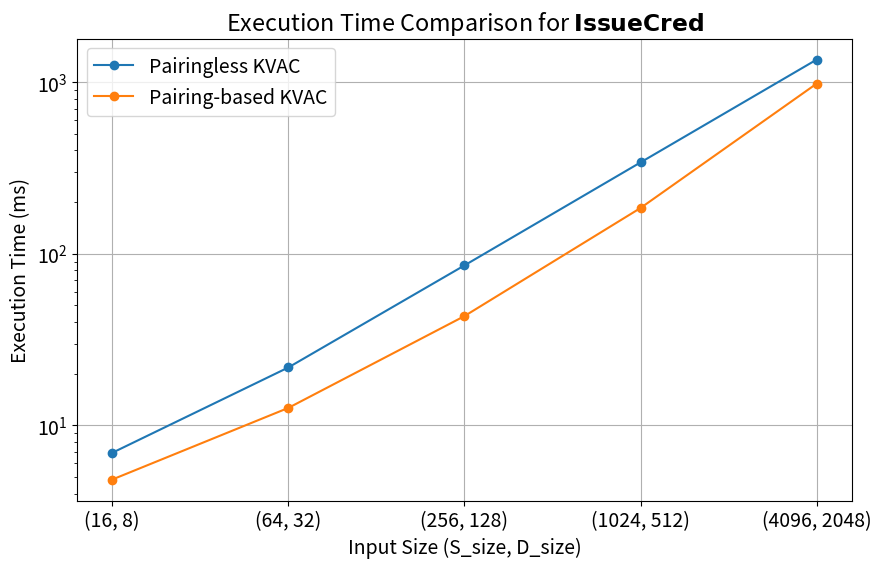
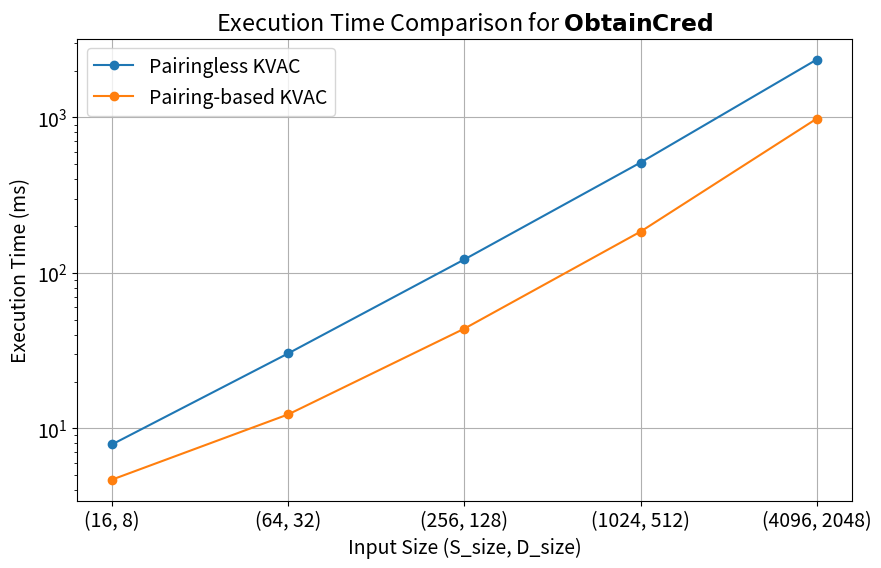
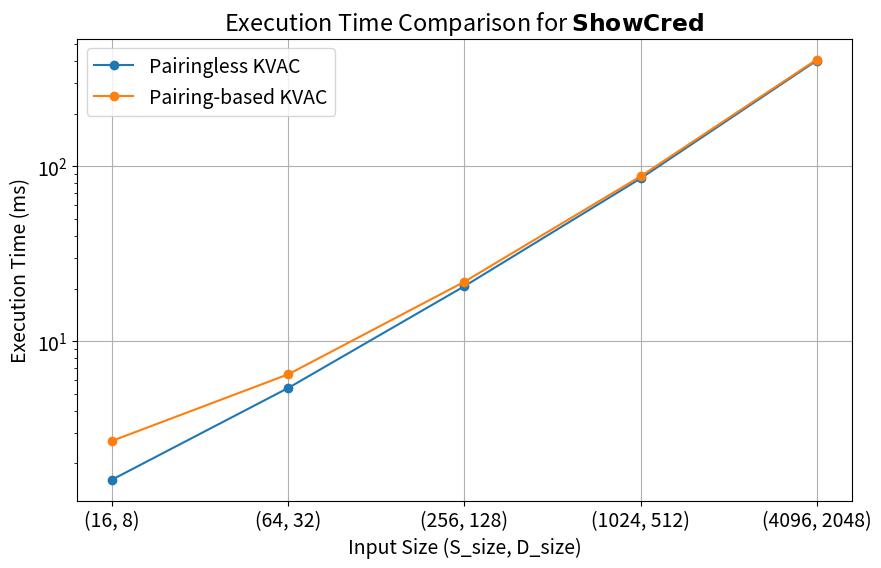
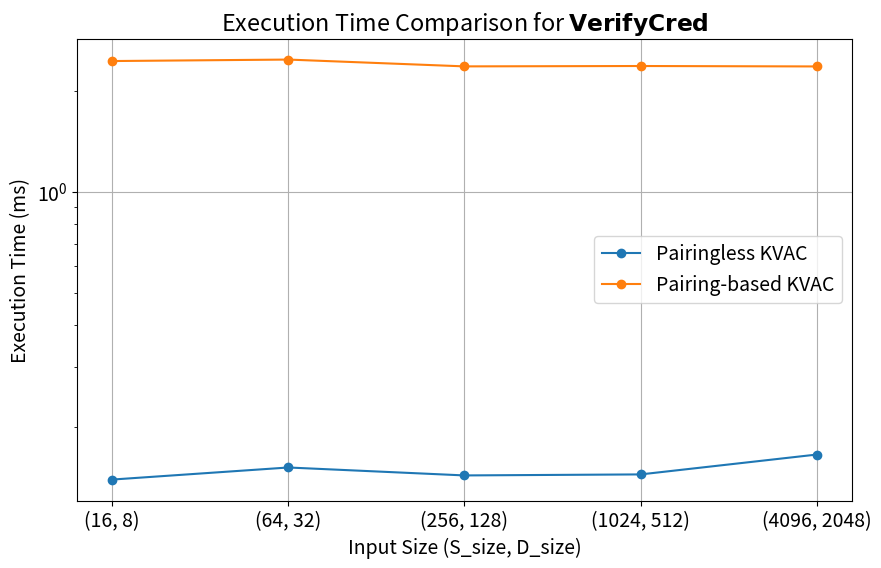
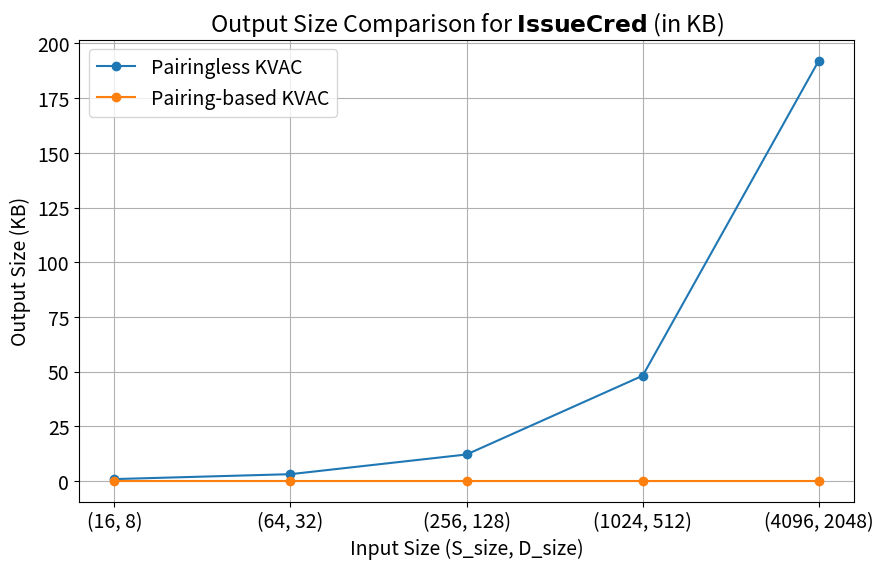
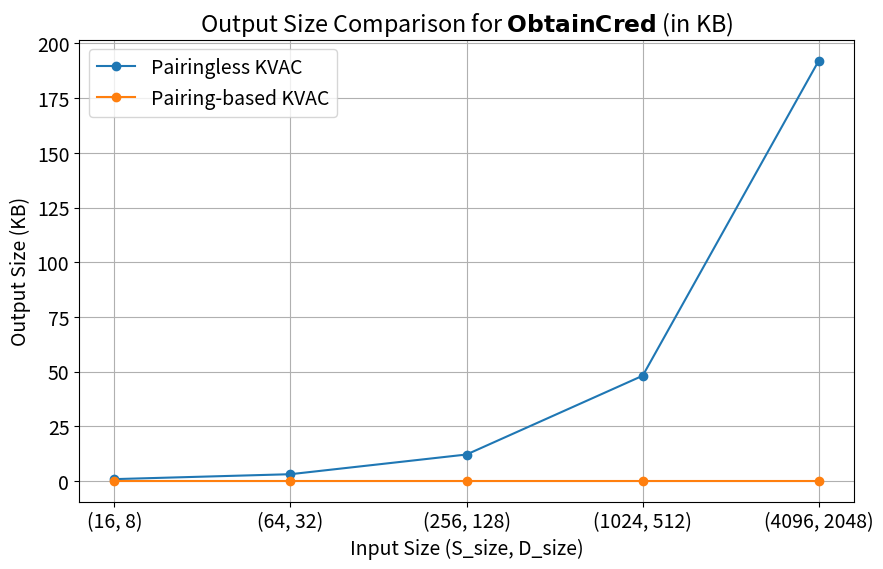
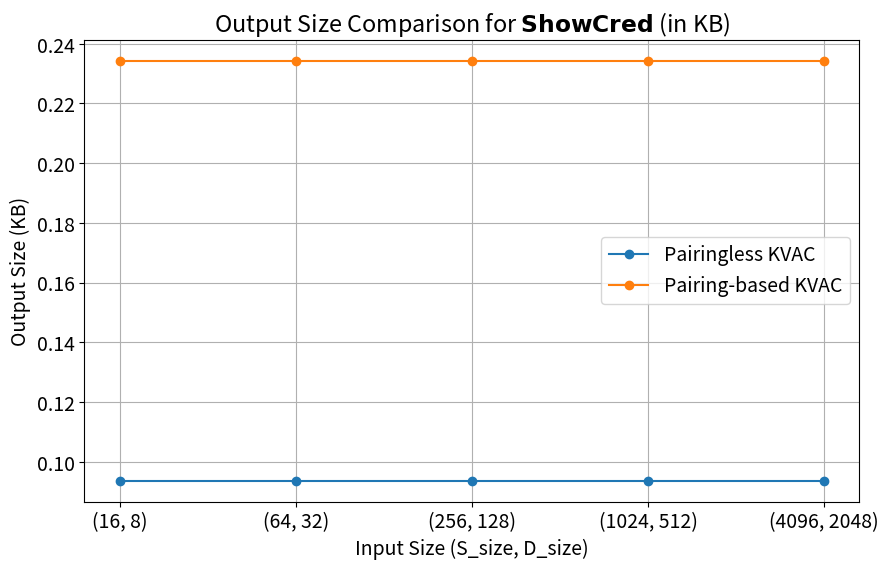

Source code (Python) for these figures, in order:
import matplotlib.pyplot as plt
import os

plt.rcParams.update({'font.size': 14})

# Data for Pairing-less KVAC
sizes = ['(16, 8)', '(64, 32)', '(256, 128)', '(1024, 512)', '(4096, 2048)']
# pairing_less = {
#     "IssueCred": [6.362, 23.199, 91.235, 357.377, 1701.912],
#     "ObtainCred": [8.250, 31.235, 127.350, 508.384, 2310.885],
#     "ShowCred": [1.551, 5.309, 20.740, 85.541, 408.335],
#     "VerifyCred": [0.279, 0.317, 0.629, 5.876, 88.481]
# }

pairing_less = {
    "IssueCred": [6.921, 21.752, 85.550, 340.791, 1354.058],
    "ObtainCred": [7.895, 30.377, 122.100, 512.565, 2354.835],
    "ShowCred": [1.617, 5.405, 20.636, 85.291, 402.898],
    "VerifyCred": [0.139, 0.151, 0.143, 0.144, 0.165],
}

# # Data for Pairing-based KVAC
# pairing_based = {
#     "IssueCred": [5.092, 13.102, 46.084, 190.168, 990.541],
#     "ObtainCred": [4.509, 12.073, 43.083, 182.621, 985.557],
#     "ShowCred": [2.614, 6.405, 21.555, 86.159, 407.319],
#     "VerifyCred": [2.397, 2.445, 2.788, 7.972, 89.706]
# }

pairing_based = {
    "IssueCred": [4.836, 12.644, 43.339, 184.877, 980.832],
    "ObtainCred": [4.686, 12.307, 43.826, 184.261, 981.722],
    "ShowCred": [2.693, 6.470, 21.882, 87.683, 408.177],
    "VerifyCred": [2.451, 2.476, 2.363, 2.369, 2.362],
}

# # Data for output sizes
# output_sizes_pairing_less = {
#     "IssueCred": [960, 3264, 12480, 49344, 196800],
#     "ObtainCred": [912, 3216, 12432, 49296, 196752],
#     "ShowCred": [96, 96, 96, 96, 96]  # In bytes
# }

output_sizes_pairing_less = {
    "IssueCred": [960, 3264, 12480, 49344, 196800],
    "ObtainCred": [912, 3216, 12432, 49296, 196752],
    "ShowCred": [96, 96, 96, 96, 96],  # In bytes
}

# output_sizes_pairing_based = {
#     "IssueCred": [272, 272, 272, 272, 272],
#     "ObtainCred": [240, 240, 240, 240, 240],
#     "ShowCred": [240, 240, 240, 240, 240]  # In bytes
# }

output_sizes_pairing_based = {
    "IssueCred": [272, 272, 272, 272, 272],
    "ObtainCred": [240, 240, 240, 240, 240],
    "ShowCred": [240, 240, 240, 240, 240],  # In bytes
}

# Convert to KB
output_sizes_pairing_less_kb = {
    "IssueCred": [x / 1024 for x in output_sizes_pairing_less["IssueCred"]],
    "ObtainCred": [x / 1024 for x in output_sizes_pairing_less["ObtainCred"]],
    "ShowCred": [x / 1024 for x in output_sizes_pairing_less["ShowCred"]]
}

output_sizes_pairing_based_kb = {
    "IssueCred": [x / 1024 for x in output_sizes_pairing_based["IssueCred"]],
    "ObtainCred": [x / 1024 for x in output_sizes_pairing_based["ObtainCred"]],
    "ShowCred": [x / 1024 for x in output_sizes_pairing_based["ShowCred"]]
}

# Save plots in the current folder
current_folder = "./"

# Save plots for each function
for function in pairing_less.keys():
    plt.figure(figsize=(10, 6))
    plt.plot(sizes, pairing_less[function], label="Pairingless KVAC", marker='o')
    plt.plot(sizes, pairing_based[function], label="Pairing-based KVAC", marker='o')
    plt.xlabel("Input Size (S_size, D_size)")
    plt.ylabel("Execution Time (ms)")
    plt.title(f"Execution Time Comparison for $\\mathbf{{{function}}}$")
    plt.yscale('log')  # Logarithmic scale for better visualization
    plt.legend()
    plt.grid(True)
    file_path = os.path.join(current_folder, f"{function}_execution_time_comparison.pdf")
    plt.savefig(file_path)  # Save the plot
    plt.close()

# Plot output sizes in KB for each function
for function in output_sizes_pairing_less_kb.keys():
    plt.figure(figsize=(10, 6))
    plt.plot(sizes, output_sizes_pairing_less_kb[function], label="Pairingless KVAC", marker='o')
    plt.plot(sizes, output_sizes_pairing_based_kb[function], label="Pairing-based KVAC", marker='o')
    plt.xlabel("Input Size (S_size, D_size)")
    plt.ylabel("Output Size (KB)")
    plt.title(f"Output Size Comparison for $\\mathbf{{{function}}}$ (in KB)")
    plt.legend()
    plt.grid(True)
    file_path = os.path.join(current_folder, f"{function}_output_size_comparison_kb.pdf")
    plt.savefig(file_path)  # Save the plot
    plt.close()

current_folder
